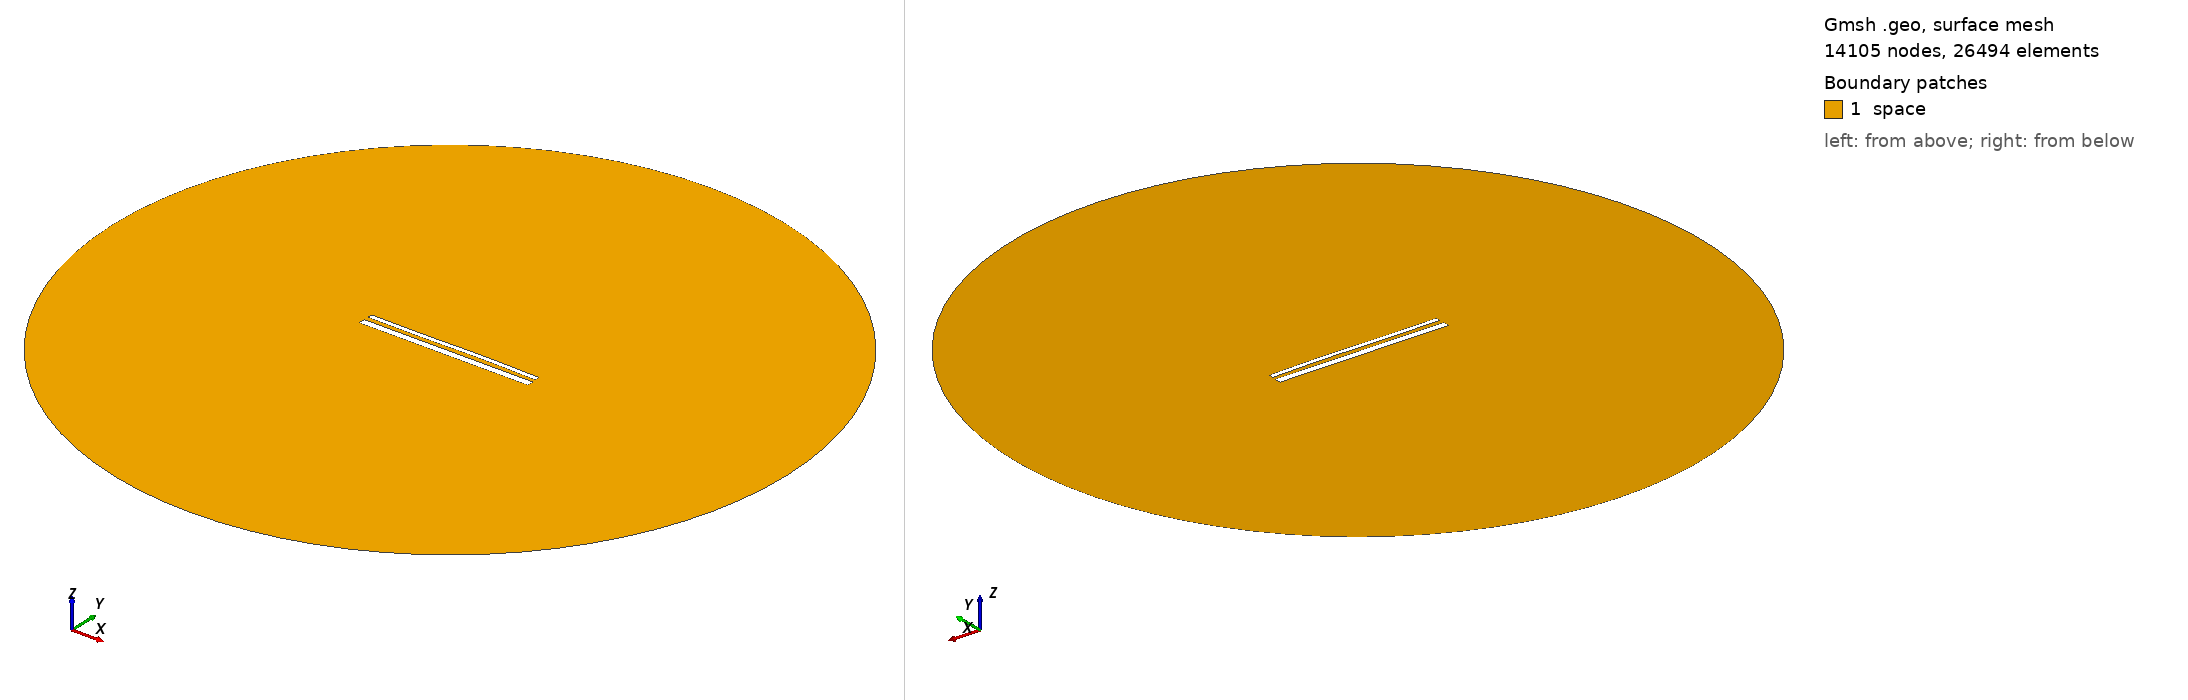

Gmsh geometry script, surface-meshed: 14105 nodes, 26494 surface elements. Boundary patches (legend numbers): 1 space. Left view from above one corner, right view from below the opposite corner. Legend entries are the model's physical surfaces. The drawing asked Gmsh for element sizes between 1% and 20% of the model's largest extent; the script's own settings can give other sizes.

=== 15203.geo (drawn) ===
//---------------------------------------
// Geometry kernel
//---------------------------------------

SetFactory("OpenCASCADE");



//---------------------------------------
// Parameters of the geometry
//---------------------------------------

// Overetch of the upper plate
overetch = 0.5;

// Distance between the plates
distance = 2.5;

// Discretization over the x axis (for the deformation)
nx = 50; 

// Length of the plate
L = 100 - overetch; 

// Number of modes
n = 4; 

// 1st mode coefficient
coeff(1) = -0.075;
beta(1) = 0.596864 * 3.1415926535 / L;

// 2nd mode coefficient
coeff(2) = 0.07499999999999998;
beta(2) = 1.49418 * 3.1415926535 / L;

// 3rd mode coefficient
coeff(3) = -0.15;
beta(3) = 2.50025 * 3.1415926535 / L;

// 4th mode coefficient
coeff(4) = 0.0;
beta(4) = 3.49999 * 3.1415926535 / L;



//---------------------------------------
// Upper plate (deformed rectangle)
//---------------------------------------

// Coordiantes of the upper plate
xmin = -50;
xmax = 50 - overetch;

// Height of the upper plate
yheight = 4 - 2 * overetch;

// Indexes of the points
UpperID[] = {};
LowerID[] = {};
LeftID[] = {};
RightID[] = {};

// Point index
p = 1;

// Horizontal edges
For i In {1:nx}
    x = xmin + (i-1)*(xmax - xmin)/(nx-1);

    y_bottom = distance / 2 + overetch;
    For j In {1:n}
        C = (Cosh(beta(j)*L) + Cos(beta(j)*L)) / (Sinh(beta(j)*L) + Sin(beta(j)*L));
        y_bottom  = y_bottom + coeff(j) * (Cosh(beta(j)*(x+50)) - Cos(beta(j)*(x+50)) - C * (Sinh(beta(j)*(x+50)) - Sin(beta(j)*(x+50))));
    EndFor

    y_top = y_bottom + yheight;

    Point(p) = {x, y_top, 0, 1.0};
    UpperID[i] = p;
    p = p + 1;

    Point(p) = {x, y_bottom, 0, 1.0};
    LowerID[i] = p;
    p = p + 1;
EndFor

// Create point lists
UpperPts[] = {}; LowerPts[] = {};
For i In {1:nx}
  UpperPts[] += {UpperID[i]};
  LowerPts[] += {LowerID[i]};
EndFor

// Build splines
Spline(1) = {UpperPts[]};
Spline(2) = {LowerPts[]};
Line(3) = {LowerPts[nx-1], UpperPts[nx-1]};
Line(4) = {LowerPts[0], UpperPts[0]};

// Build the plane surface
Curve Loop(1) = {2, 3, -1, -4};
Plane Surface(1) = {1};



//---------------------------------------
// Lower plate (rectangle)
//---------------------------------------

// Vertices
Point(1001) = {-50, -1, 0, 1.0};
Point(1002) = { 50, -1, 0, 1.0};
Point(1003) = { 50,  -5, 0, 1.0};
Point(1004) = {-50,  -5, 0, 1.0};

// Edges
Line(5) = {1001, 1002};
Line(6) = {1002, 1003};
Line(7) = {1003, 1004};
Line(8) = {1004, 1001};

// Plane surface
Line Loop(2) = {5, 6, 7, 8};
Plane Surface(2) = {2}; 



//---------------------------------------
// Outer (fictious) boundary
//---------------------------------------

// Points
Point(1005) = {0, 0, 0};       // Center
Point(1006) = {200, 0, 0};     // Start point
Point(1007) = {0, 200, 0};     // 90 degrees
Point(1008) = {-200, 0, 0};    // 180 degrees
Point(1009) = {0, -200, 0};    // 270 degrees

// Circle arcs (each needs start, center, end)
Circle(9) = {1006, 1005, 1007};
Circle(10) = {1007, 1005, 1008};
Circle(11) = {1008, 1005, 1009};
Circle(12) = {1009, 1005, 1006};

// Plane surface for the entire domain
Curve Loop(3) = {9, 10, 11, 12};
Surface(3) = {3};

// Subtract the plates from the whole domain to obtain the actual domain where we want to solve the equations
BooleanDifference{ Surface{3}; Delete; }{ Surface{1}; Surface{2}; Delete; }




//---------------------------------------
// Transfinite Lines/Curves
//---------------------------------------

// Set the number of points on the boundaries
r = 7;

// Plates
Transfinite Curve {1, 2} = 50*r Using Progression 1;
Transfinite Curve {3, 4} = 2*r Using Progression 1;
Transfinite Line {5, 7} = 50*r Using Progression 1;
Transfinite Line {6, 8} = 2*r Using Progression 1;

// Outer boundary
Transfinite Line {9, 10, 11, 12} = 20 Using Progression 1;



//---------------------------------------
// Physical groups
//---------------------------------------                

// Physical curves (boundaries)
Physical Line("force_segment", 10) = {2};
Physical Line("upper_plate", 11) = {1, 3, 4};
Physical Line("lower_plate", 12) = {5, 6, 7, 8};
Physical Line("boundary", 20) = {9, 10, 11, 12};

// Physical Surfaces
Physical Surface("space", 30) = {3};



//---------------------------------------
// 6. Generate the Mesh
//---------------------------------------

// 2D mesh generation
Mesh 2;
